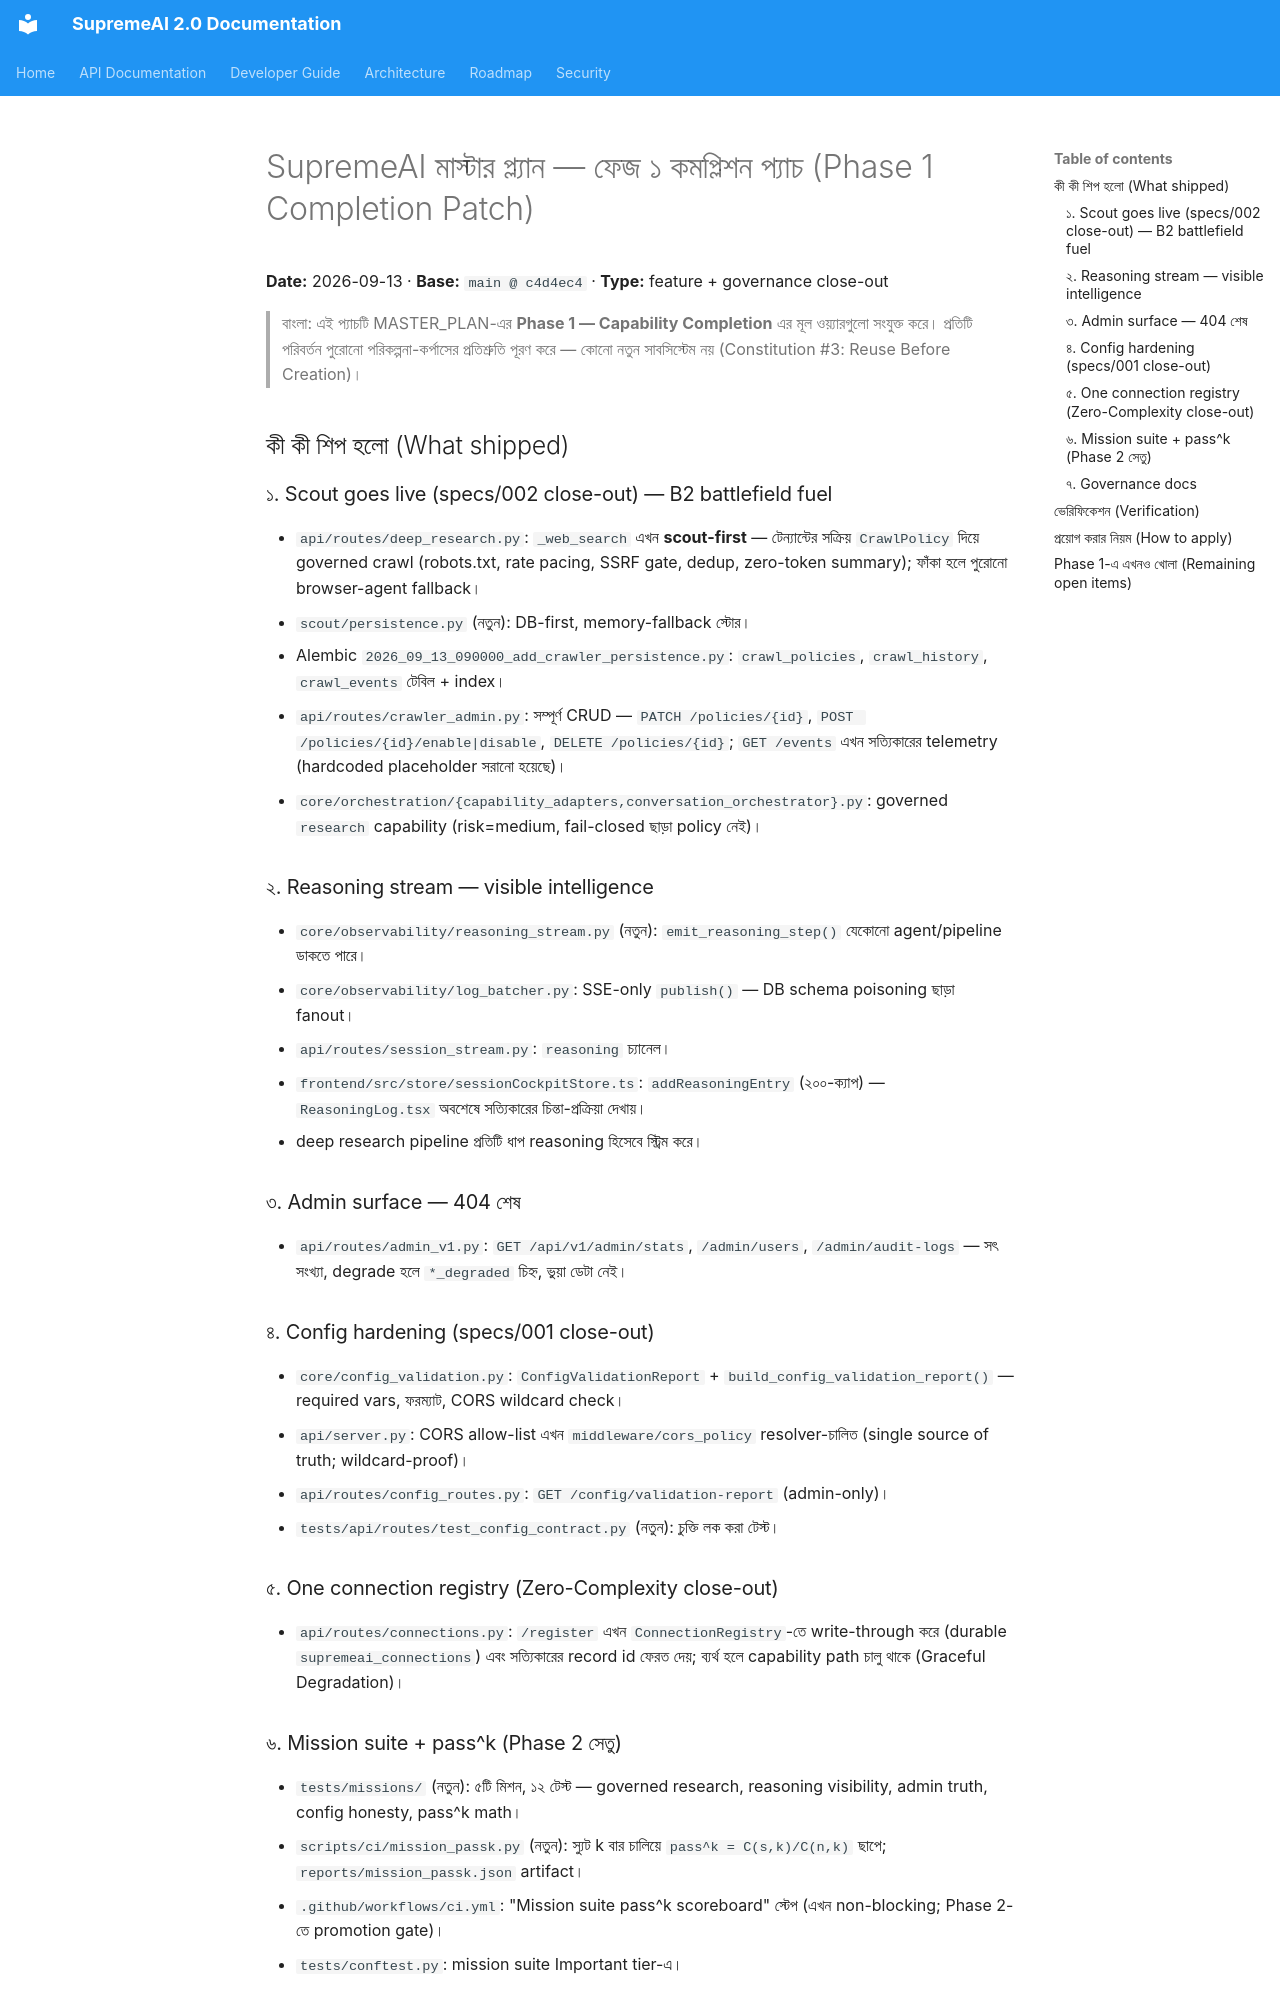

repository: SaifulHaqueNiloy/supremeai · page: plans/PHASE_1_PATCH_NOTES/index.html · generator: mkdocs

# SupremeAI মাস্টার প্ল্যান — ফেজ ১ কমপ্লিশন প্যাচ (Phase 1 Completion Patch)

**Date:** 2026-09-13 · **Base:** `main @ c4d4ec4` · **Type:** feature + governance close-out

> বাংলা: এই প্যাচটি MASTER_PLAN-এর **Phase 1 — Capability Completion** এর মূল
> ওয়্যারগুলো সংযুক্ত করে। প্রতিটি পরিবর্তন পুরোনো পরিকল্পনা-কর্পাসের প্রতিশ্রুতি
> পূরণ করে — কোনো নতুন সাবসিস্টেম নয় (Constitution #3: Reuse Before Creation)।

## কী কী শিপ হলো (What shipped)

### ১. Scout goes live (specs/002 close-out) — B2 battlefield fuel
- `api/routes/deep_research.py`: `_web_search` এখন **scout-first** — টেন্যান্টের
  সক্রিয় `CrawlPolicy` দিয়ে governed crawl (robots.txt, rate pacing, SSRF gate,
  dedup, zero-token summary); ফাঁকা হলে পুরোনো browser-agent fallback।
- `scout/persistence.py` (নতুন): DB-first, memory-fallback স্টোর।
- Alembic `2026_09_13_090000_add_crawler_persistence.py`: `crawl_policies`,
  `crawl_history`, `crawl_events` টেবিল + index।
- `api/routes/crawler_admin.py`: সম্পূর্ণ CRUD — `PATCH /policies/{id}`,
  `POST /policies/{id}/enable|disable`, `DELETE /policies/{id}`;
  `GET /events` এখন সত্যিকারের telemetry (hardcoded placeholder সরানো হয়েছে)।
- `core/orchestration/{capability_adapters,conversation_orchestrator}.py`:
  governed `research` capability (risk=medium, fail-closed ছাড়া policy নেই)।

### ২. Reasoning stream — visible intelligence
- `core/observability/reasoning_stream.py` (নতুন): `emit_reasoning_step()`
  যেকোনো agent/pipeline ডাকতে পারে।
- `core/observability/log_batcher.py`: SSE-only `publish()` — DB schema poisoning
  ছাড়া fanout।
- `api/routes/session_stream.py`: `reasoning` চ্যানেল।
- `frontend/src/store/sessionCockpitStore.ts`: `addReasoningEntry` (২০০-ক্যাপ) —
  `ReasoningLog.tsx` অবশেষে সত্যিকারের চিন্তা-প্রক্রিয়া দেখায়।
- deep research pipeline প্রতিটি ধাপ reasoning হিসেবে স্ট্রিম করে।

### ৩. Admin surface — 404 শেষ
- `api/routes/admin_v1.py`: `GET /api/v1/admin/stats`, `/admin/users`,
  `/admin/audit-logs` — সৎ সংখ্যা, degrade হলে `*_degraded` চিহ্ন, ভুয়া ডেটা নেই।

### ৪. Config hardening (specs/001 close-out)
- `core/config_validation.py`: `ConfigValidationReport` +
  `build_config_validation_report()` — required vars, ফরম্যাট, CORS wildcard check।
- `api/server.py`: CORS allow-list এখন `middleware/cors_policy` resolver-চালিত
  (single source of truth; wildcard-proof)।
- `api/routes/config_routes.py`: `GET /config/validation-report` (admin-only)।
- `tests/api/routes/test_config_contract.py` (নতুন): চুক্তি লক করা টেস্ট।

### ৫. One connection registry (Zero-Complexity close-out)
- `api/routes/connections.py`: `/register` এখন `ConnectionRegistry`-তে
  write-through করে (durable `supremeai_connections`) এবং সত্যিকারের record id
  ফেরত দেয়; ব্যর্থ হলে capability path চালু থাকে (Graceful Degradation)।
